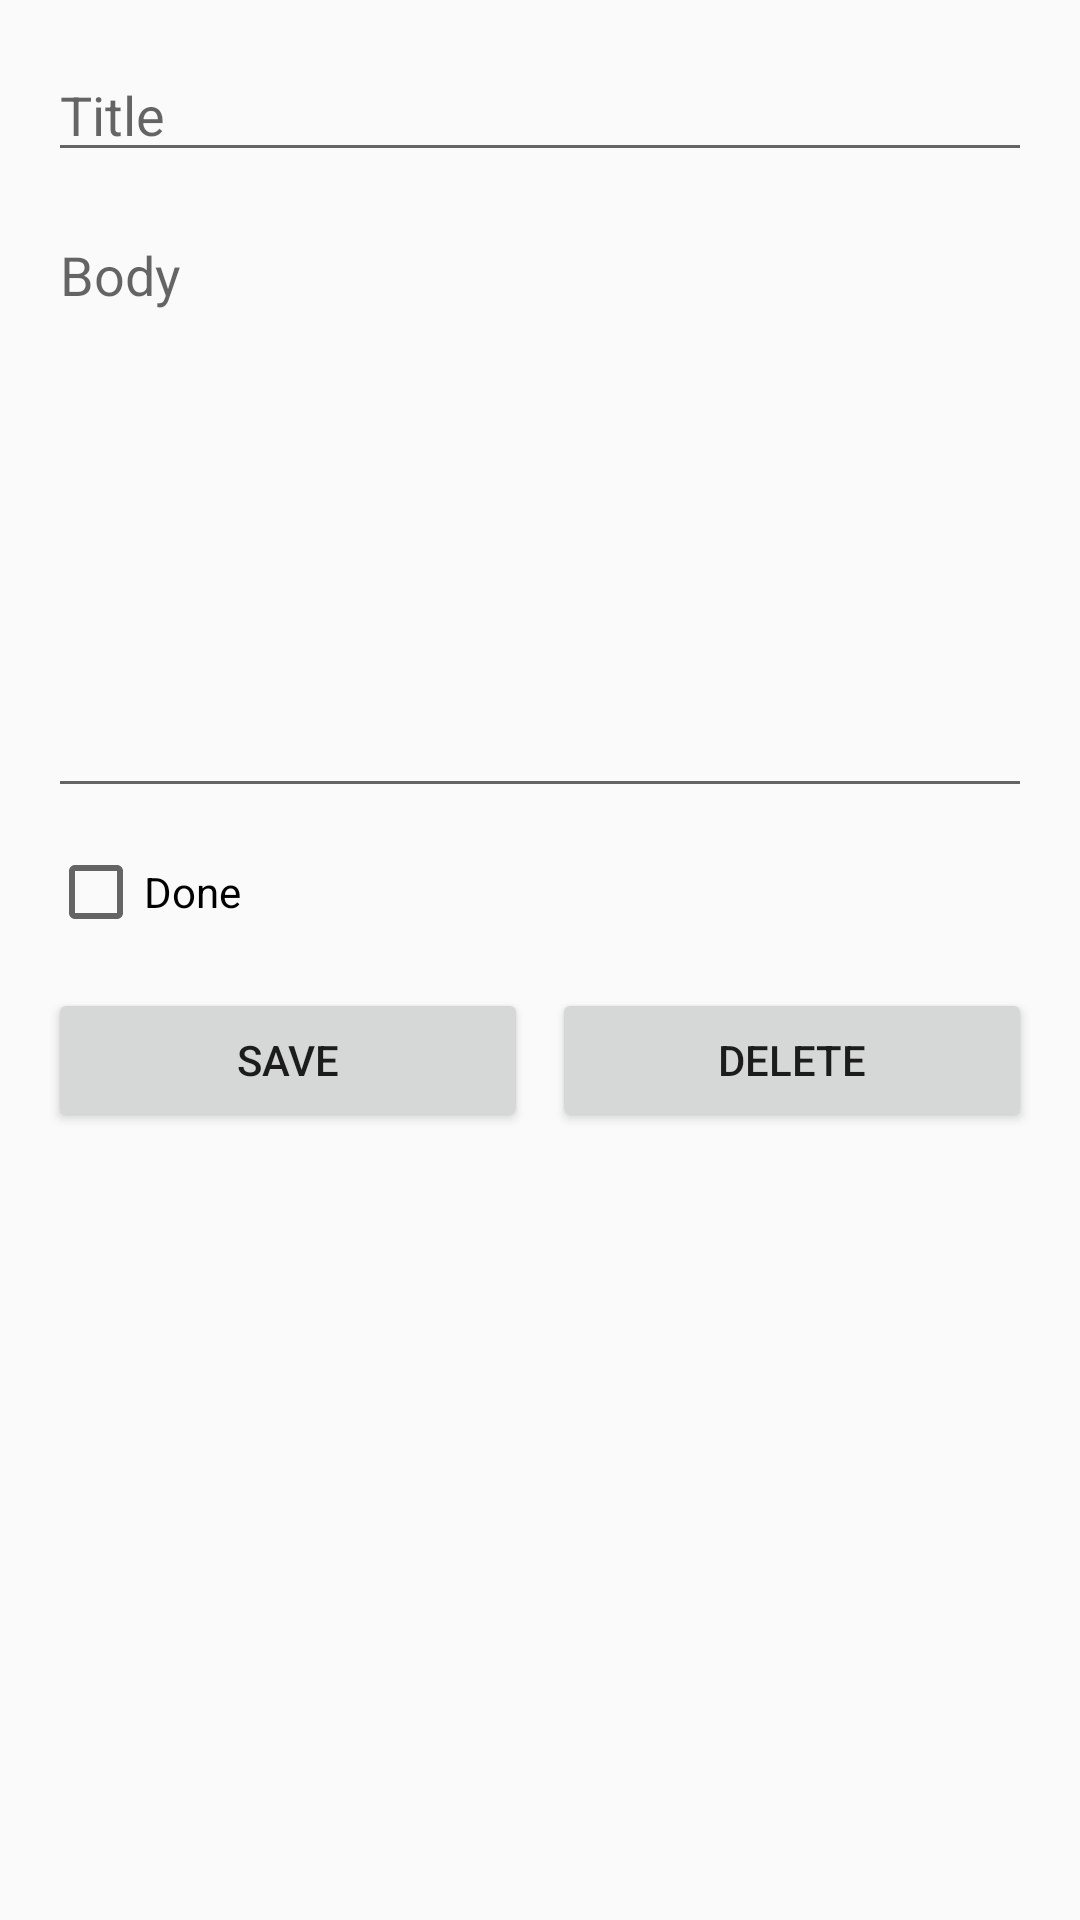

Here is an Android app screen rendered from its layout file. Give the layout XML and the strings, colors and styles it references.
<!-- AndroidManifest.xml: application theme Theme.AppCompat.Light.NoActionBar -->
<!-- res/layout/activity_task_details.xml -->
<?xml version="1.0" encoding="utf-8"?>
<ScrollView xmlns:android="http://schemas.android.com/apk/res/android"
    android:layout_width="match_parent"
    android:layout_height="match_parent">


    <LinearLayout
        android:orientation="vertical"
        android:padding="16dp"
        android:layout_width="match_parent"
        android:layout_height="wrap_content">


        <EditText
            android:id="@+id/editTitle"
            android:layout_width="match_parent"
            android:layout_height="wrap_content"
            android:hint="Title" />


        <EditText
            android:id="@+id/editBody"
            android:layout_width="match_parent"
            android:layout_height="200dp"
            android:gravity="top"
            android:hint="Body"
            android:inputType="textMultiLine"
            android:layout_marginTop="12dp" />


        <CheckBox
            android:id="@+id/checkDone"
            android:layout_width="wrap_content"
            android:layout_height="wrap_content"
            android:text="Done"
            android:layout_marginTop="12dp" />


        <LinearLayout
            android:layout_width="match_parent"
            android:layout_height="wrap_content"
            android:orientation="horizontal"
            android:layout_marginTop="16dp">


            <Button
                android:id="@+id/btnSave"
                android:layout_width="0dp"
                android:layout_weight="1"
                android:layout_height="wrap_content"
                android:text="Save" />


            <Button
                android:id="@+id/btnDelete"
                android:layout_width="0dp"
                android:layout_weight="1"
                android:layout_height="wrap_content"
                android:text="Delete"
                android:layout_marginStart="8dp" />
        </LinearLayout>


    </LinearLayout>
</ScrollView>
<!-- resources referenced by this layout -->
<resources>

</resources>
